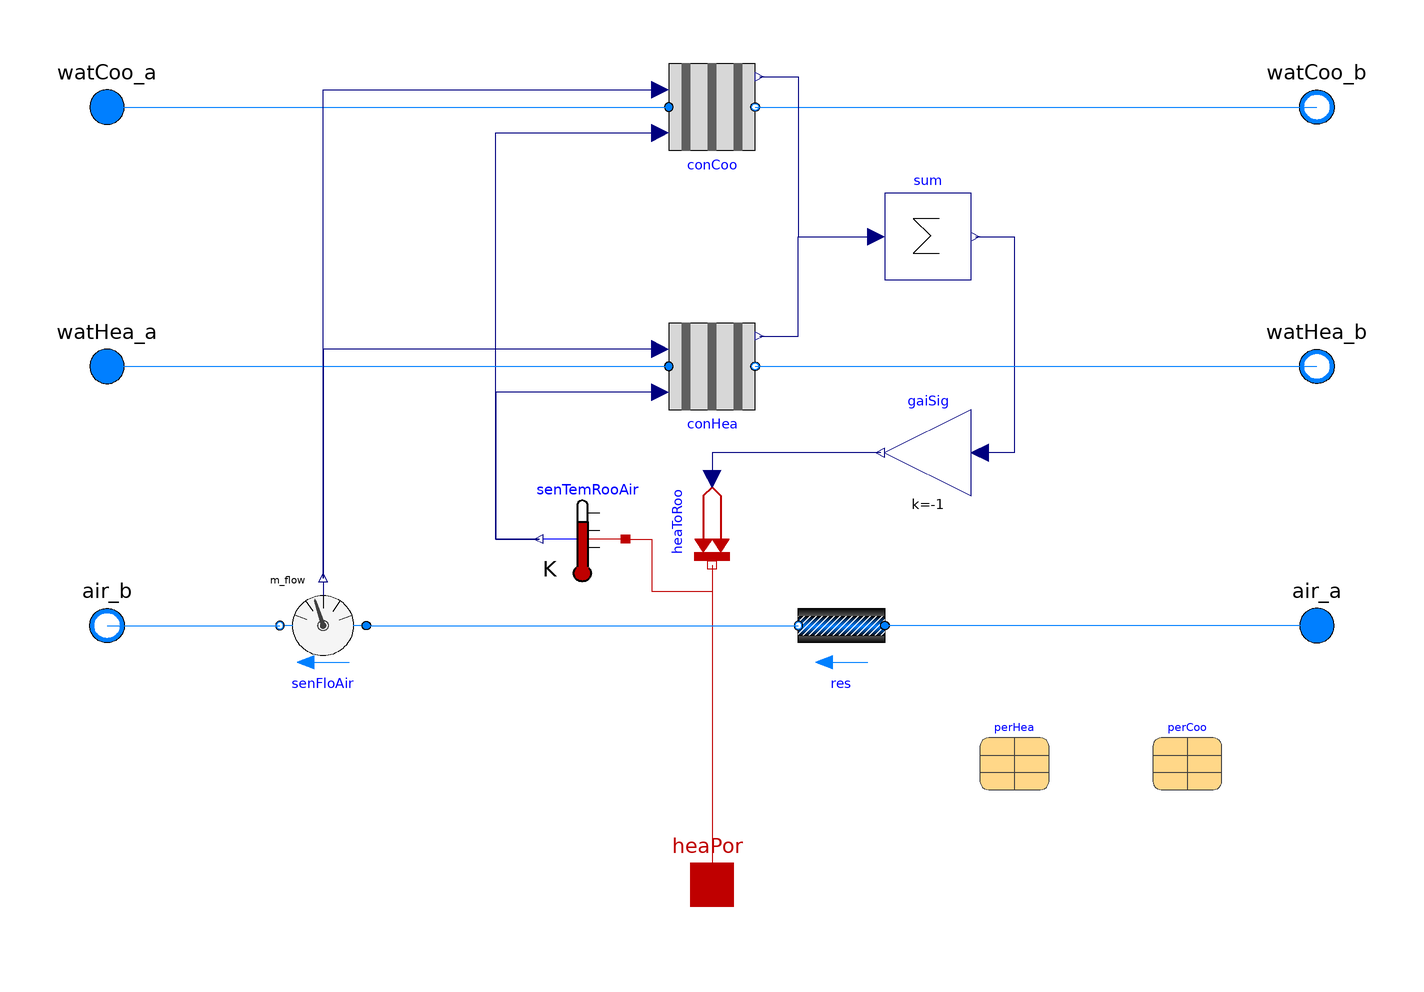

This picture is the connection diagram that the Modelica source below describes through its graphical annotations.

model CoolingAndHeating "Active beam unit for heating and cooling"
    extends FBM.Components.ActiveBeams.Cooling(sum(nin=2));

    replaceable parameter Data.Generic perHea "Performance data for heating"
      annotation (
        Dialog(group="Nominal condition"),
        choicesAllMatching=true,
        Placement(transformation(extent={{62,-98},{78,-82}})));

    // Initialization
    parameter MediumWat.AbsolutePressure pWatHea_start = pWatCoo_start
      "Start value of pressure"
      annotation(Dialog(tab = "Initialization", group = "Heating"));

    parameter MediumWat.Temperature TWatHea_start = TWatCoo_start
      "Start value of temperature"
      annotation(Dialog(tab = "Initialization", group = "Heating"));

    Modelica.Fluid.Interfaces.FluidPort_a watHea_a(
      redeclare final package Medium = MediumWat,
      m_flow(min=if allowFlowReversalWat then -Modelica.Constants.inf else 0),
      h_outflow(start=MediumWat.h_default))
      "Fluid connector a (positive design flow direction is from watHea_a to watHea_b)"
      annotation (Placement(transformation(extent={{-150,-10},{-130,10}})));
    Modelica.Fluid.Interfaces.FluidPort_b watHea_b(
      redeclare final package Medium = MediumWat,
      m_flow(max=if allowFlowReversalWat then +Modelica.Constants.inf else 0),
      h_outflow(start=MediumWat.h_default))
      "Fluid connector b (positive design flow direction is from watHea_a to watHea_b)"
      annotation (Placement(transformation(extent={{150,-10},{130,10}})));

    MediumWat.ThermodynamicState staHea_a=
        MediumWat.setState_phX(watHea_a.p,
                            noEvent(actualStream(watHea_a.h_outflow)),
                            noEvent(actualStream(watHea_a.Xi_outflow))) if
           show_T "Medium properties in port watHea_a";

    MediumWat.ThermodynamicState staHea_b=
        MediumWat.setState_phX(watHea_b.p,
                            noEvent(actualStream(watHea_b.h_outflow)),
                            noEvent(actualStream(watHea_b.Xi_outflow))) if
            show_T "Medium properties in port watHea_b";

    Modelica.SIunits.PressureDifference dpWatHea(displayUnit="Pa") = watHea_a.p - watHea_b.p
      "Pressure difference between watHea_a and watHea_b";

  protected
    BaseClasses.Convector conHea(
      redeclare final package Medium = MediumWat,
      final per=perHea,
      final allowFlowReversal=allowFlowReversalWat,
      final m_flow_small=mWat_flow_small,
      final show_T=false,
      final homotopyInitialization=homotopyInitialization,
      final from_dp=from_dpWat,
      final linearizeFlowResistance=linearizeFlowResistanceWat,
      final deltaM=deltaMWat,
      final tau=tau,
      final energyDynamics=energyDynamics,
      final massDynamics=massDynamics,
      final p_start=pWatHea_start,
      final T_start=TWatHea_start,
      final nBeams=nBeams) "Heating beam"
      annotation (Placement(transformation(extent={{-10,-10},{10,10}})));

  initial equation
    assert(perHea.primaryAir.r_V[1]<=0.000001 and perHea.primaryAir.f[1]<=0.00001,
      "Performance curve perHea.primaryAir must pass through (0,0).");
    assert(perHea.water.r_V[1]<=0.000001      and perHea.water.f[1]<=0.00001,
      "Performance curve perHea.water must pass through (0,0).");
    assert(perHea.dT.r_dT[1]<=0.000001        and perHea.dT.f[1]<=0.00001,
      "Performance curve perHea.dT must pass through (0,0).");


  equation
    connect(conHea.port_b, watHea_b)
      annotation (Line(points={{10,0},{140,0}}, color={0,127,255}));
    connect(conHea.Q_flow, sum.u[2])
      annotation (Line(points={{11,7},{20,7},{20,30},{38,30}}, color={0,0,127}));
    connect(conHea.TRoo, senTemRooAir.T) annotation (Line(points={{-12,-6},{-26,-6},
            {-50,-6},{-50,-40},{-40,-40}}, color={0,0,127}));
    connect(watHea_a, conHea.port_a)
      annotation (Line(points={{-140,0},{-76,0},{-10,0}}, color={0,127,255}));
    connect(conHea.mAir_flow, senFloAir.m_flow) annotation (Line(points={{-12,4},
            {-46,4},{-90,4},{-90,-49}}, color={0,0,127}));
    annotation (Diagram(coordinateSystem(preserveAspectRatio=false, extent={{-140,
              -120},{140,120}})), defaultComponentName="beaCooHea",Icon(
          coordinateSystem(extent={{-140,-120},{140,120}}),             graphics={
          Rectangle(
            extent={{-120,6},{-138,-6}},
            lineColor={0,0,0},
            fillColor={0,0,0},
            fillPattern=FillPattern.Solid),
          Rectangle(
            extent={{138,6},{120,-6}},
            lineColor={0,0,0},
            fillColor={0,0,0},
            fillPattern=FillPattern.Solid),
          Rectangle(
            extent={{-60,-34},{0,-80}},
            fillColor={255,0,0},
            fillPattern=FillPattern.VerticalCylinder,
            pattern=LinePattern.None,
            lineColor={0,0,0}),
          Rectangle(
            extent={{0,-34},{64,-80}},
            fillColor={0,128,255},
            fillPattern=FillPattern.VerticalCylinder,
            pattern=LinePattern.None,
            lineColor={0,0,0}),
          Line(points={{-112,0},{-66,0},{-82,10}}, color={255,0,0}),
          Line(points={{-66,0},{-82,-8}}, color={255,0,0})}),
            Documentation(info="<html>
<p>
This model is identical to
<a href=\"modelica://IDEAS.Fluid.HeatExchangers.ActiveBeams.Cooling\">
IDEAS.Fluid.HeatExchangers.ActiveBeams.Cooling</a>,
except that an additional water stream and convector is added to allow for heating
in addition to cooling.
</p>
<p>
For a description of the equations, see the
<a href=\"modelica://IDEAS.Fluid.HeatExchangers.ActiveBeams.UsersGuide\">
User's Guide</a>.
</p>
<p>
Performance data are available from
<a href=\"modelica://IDEAS.Fluid.HeatExchangers.ActiveBeams.Data\">
IDEAS.Fluid.HeatExchangers.ActiveBeams.Data</a>.
</p>
</html>",   revisions="<html>
<ul>
<li>
June 14, 2016, by Michael Wetter:<br/>
Revised implementation.
</li>
<li>
May 20, 2016, by Alessandro Maccarini:<br/>
First implementation.
</li>
</ul>
</html>"));
  end CoolingAndHeating;